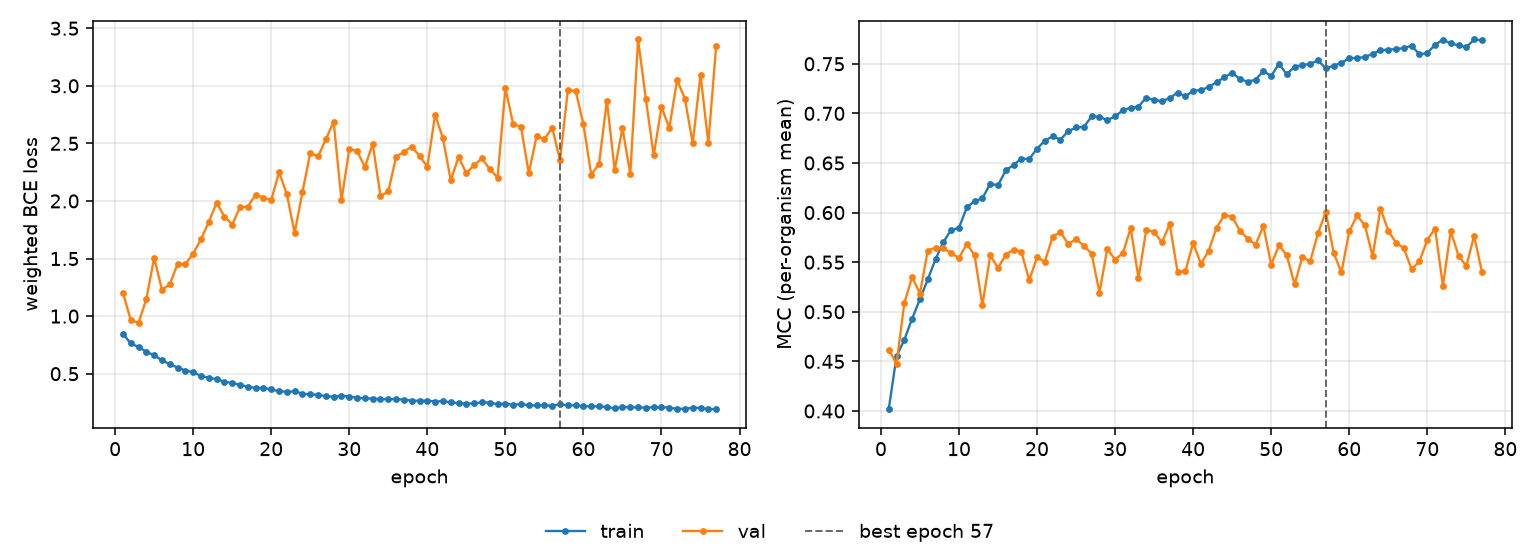

The table this chart was drawn from, first rows:
epoch, tr_loss, vl_loss, tr_mcc, vl_mcc, is_best
1, 0.8482, 1.205, 0.4018, 0.4618, False
2, 0.7623, 0.9655, 0.4551, 0.4477, False
3, 0.7325, 0.9419, 0.4717, 0.5088, False
4, 0.691, 1.148, 0.4931, 0.5349, False
5, 0.6598, 1.506, 0.5126, 0.5184, False
6, 0.6162, 1.23, 0.5326, 0.5617, False
7, 0.5827, 1.275, 0.553, 0.5647, False
8, 0.553, 1.453, 0.5703, 0.5643, False
9, 0.5273, 1.452, 0.5825, 0.5591, False
10, 0.5126, 1.543, 0.5846, 0.5542, False
11, 0.4808, 1.667, 0.6052, 0.5684, False
12, 0.4643, 1.818, 0.6114, 0.557, False
13, 0.453, 1.984, 0.6143, 0.5065, False
14, 0.4295, 1.865, 0.6291, 0.5568, False
15, 0.4203, 1.795, 0.6274, 0.5443, False
16, 0.4021, 1.944, 0.6427, 0.5576, False
17, 0.3876, 1.951, 0.6479, 0.5626, False
18, 0.3753, 2.054, 0.6545, 0.5603, False
19, 0.3774, 2.03, 0.6539, 0.5319, False
20, 0.3628, 2.006, 0.6645, 0.5548, False
21, 0.3476, 2.252, 0.6724, 0.5506, False
22, 0.3429, 2.059, 0.6769, 0.5758, False
23, 0.3465, 1.721, 0.6737, 0.5804, False
24, 0.3265, 2.078, 0.682, 0.5683, False
25, 0.3197, 2.417, 0.6858, 0.5733, False
26, 0.3172, 2.386, 0.6863, 0.5666, False
27, 0.3031, 2.536, 0.697, 0.5585, False
28, 0.3008, 2.688, 0.6966, 0.5193, False
29, 0.3098, 2.007, 0.6932, 0.5634, False
30, 0.3009, 2.45, 0.6969, 0.5526, False
31, 0.2924, 2.435, 0.7032, 0.5591, False
32, 0.2846, 2.294, 0.7057, 0.5845, False
33, 0.2843, 2.496, 0.7069, 0.5338, False
34, 0.2789, 2.042, 0.7159, 0.5829, False
35, 0.2774, 2.083, 0.7134, 0.5803, False
36, 0.2794, 2.382, 0.7124, 0.5701, False
37, 0.2742, 2.428, 0.7153, 0.5884, False
38, 0.267, 2.471, 0.721, 0.5405, False
39, 0.2641, 2.392, 0.7172, 0.5406, False
40, 0.2661, 2.297, 0.7228, 0.5693, False
41, 0.2584, 2.748, 0.7234, 0.5483, False
42, 0.2615, 2.544, 0.7265, 0.5616, False
43, 0.2505, 2.179, 0.7314, 0.5847, False
44, 0.245, 2.381, 0.7364, 0.5974, False
45, 0.2395, 2.239, 0.7409, 0.596, False
46, 0.2424, 2.313, 0.7346, 0.5816, False
47, 0.2503, 2.369, 0.7318, 0.5738, False
48, 0.2495, 2.276, 0.734, 0.5676, False
49, 0.2337, 2.203, 0.7426, 0.5865, False
50, 0.2399, 2.979, 0.7377, 0.5474, False
51, 0.2303, 2.668, 0.7499, 0.567, False
52, 0.236, 2.644, 0.7394, 0.5568, False
53, 0.2262, 2.242, 0.747, 0.5276, False
54, 0.2239, 2.563, 0.7486, 0.5554, False
55, 0.2242, 2.537, 0.75, 0.5507, False
56, 0.2224, 2.636, 0.7533, 0.5793, False
57, 0.2338, 2.353, 0.7453, 0.6005, True
58, 0.224, 2.961, 0.7481, 0.5595, False
59, 0.2258, 2.957, 0.7509, 0.5397, False
60, 0.2161, 2.665, 0.7556, 0.581, False
... 17 more rows
